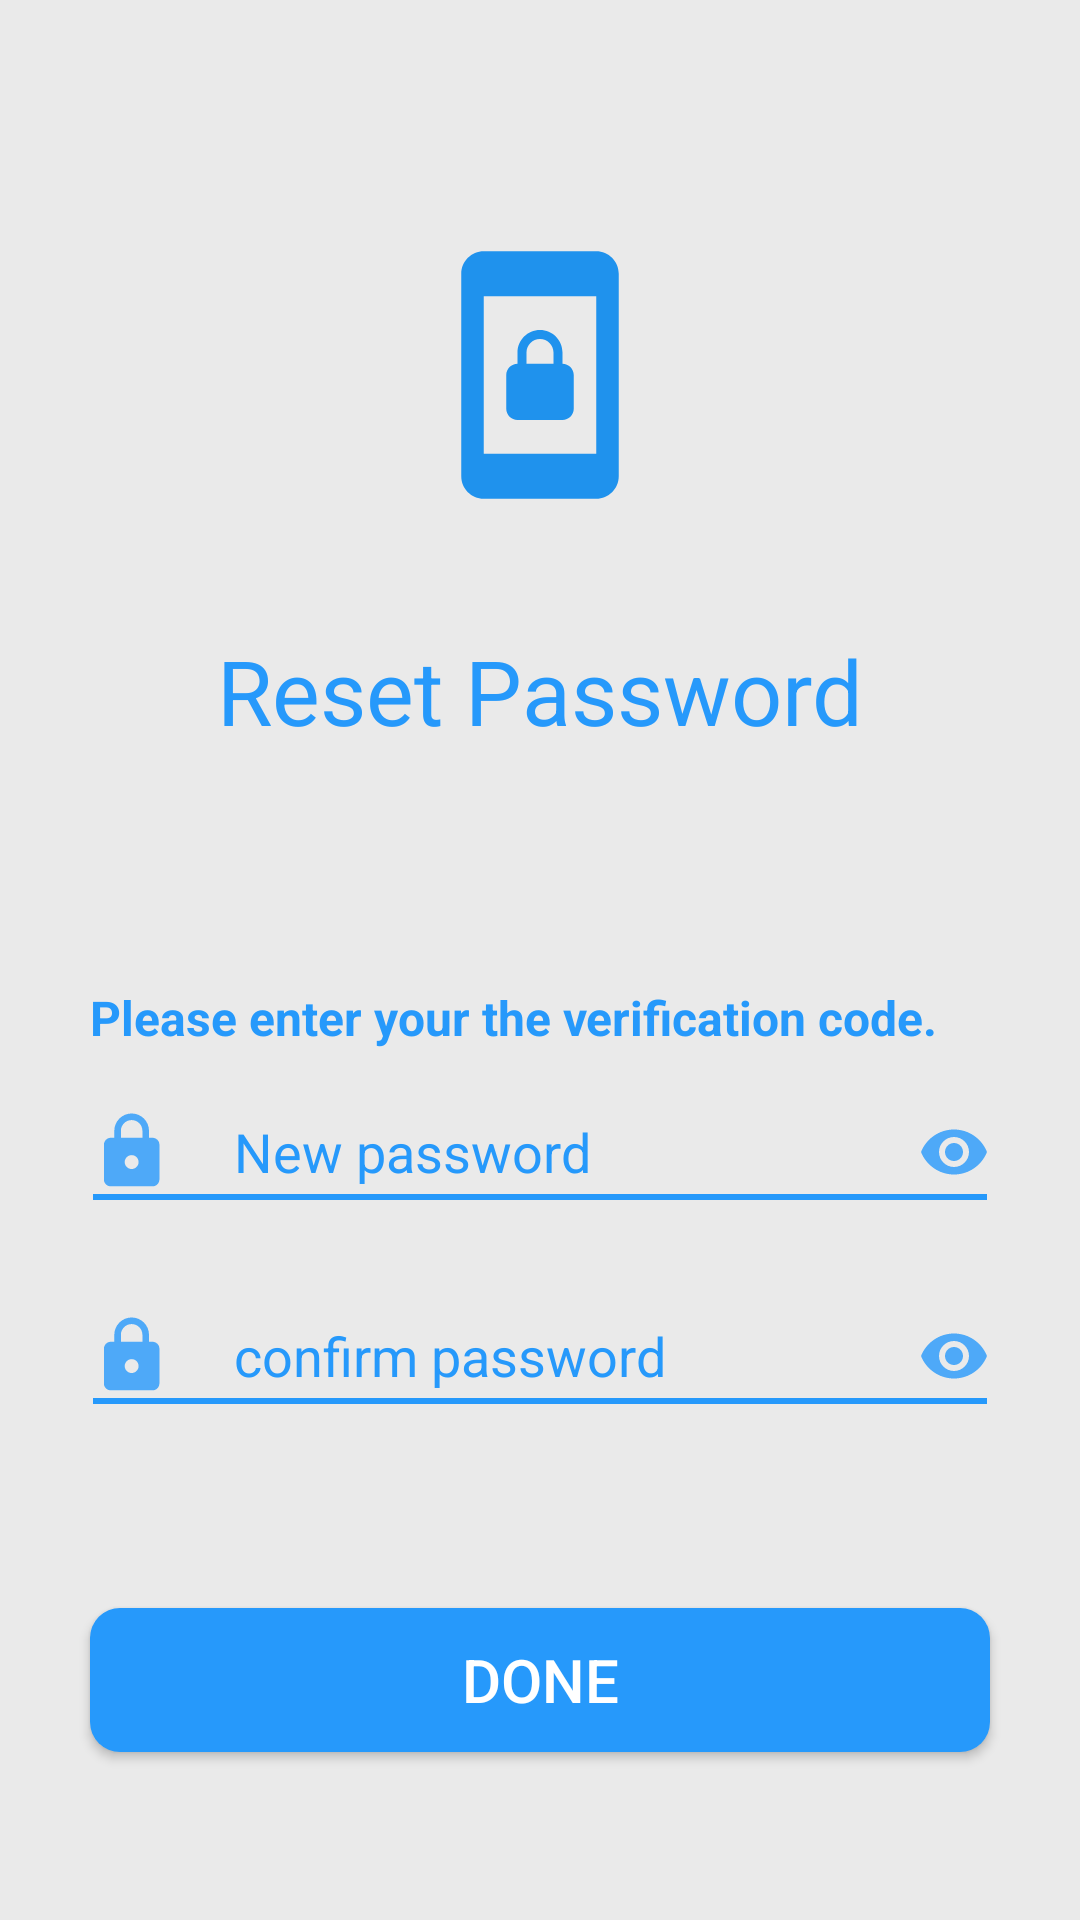

Here is an Android app screen rendered from its layout file. Give the layout XML and the strings, colors and styles it references.
<!-- AndroidManifest.xml: application theme AppTheme -->
<!-- res/layout/activity_reset_pass.xml -->
<?xml version="1.0" encoding="utf-8"?>
<RelativeLayout xmlns:android="http://schemas.android.com/apk/res/android"
    xmlns:app="http://schemas.android.com/apk/res-auto"
    xmlns:tools="http://schemas.android.com/tools"
    android:layout_width="match_parent"
    android:layout_height="match_parent"
    android:background="#EAEAEA"
    tools:context=".ResetPassActivity">

    <ImageView
        android:id="@+id/email"
        android:layout_width="wrap_content"
        android:layout_height="wrap_content"
        android:layout_centerHorizontal="true"
        android:src="@drawable/ic_screen_lock_portrait_black_24dp"
        android:layout_marginTop="80dp"/>

    <TextView
        android:id="@+id/resetpw"
        android:layout_width="wrap_content"
        android:layout_height="wrap_content"
        android:text="Reset Password"
        android:textSize="30dp"
        android:textColor="#2699FB"
        android:layout_centerHorizontal="true"
        android:layout_marginTop="40dp"
        android:layout_below="@id/email"/>

    <TextView
        android:id="@+id/txt1"
        android:layout_width="wrap_content"
        android:layout_height="wrap_content"
        android:text="Please enter your the verification code."
        android:textColor="#2699FB"
        android:textSize="16dp"
        android:textStyle="bold"
        android:layout_below="@+id/resetpw"
        android:layout_alignParentStart="true"
        android:layout_alignParentEnd="true"
        android:layout_marginStart="30dp"
        android:layout_marginTop="78dp"
        android:layout_marginEnd="30dp"/>

    <EditText
        android:id="@+id/user_name"
        android:layout_width="wrap_content"
        android:layout_height="wrap_content"
        android:ems="10"
        android:background="@drawable/custom_edittext"
        android:hint="New password"
        android:inputType="textPassword"
        android:textColor="#2699FB"
        android:textColorHint="#2699FB"
        android:drawableLeft="@drawable/ic_action_lock"
        android:drawablePadding="20dp"
        android:drawableRight="@drawable/ic_action_visible"
        android:layout_below="@+id/txt1"
        android:layout_alignParentStart="true"
        android:layout_alignParentEnd="true"
        android:layout_marginStart="30dp"
        android:layout_marginTop="20dp"
        android:layout_marginEnd="30dp"/>

    <EditText
        android:id="@+id/pw"
        android:layout_width="wrap_content"
        android:layout_height="wrap_content"
        android:ems="10"
        android:drawableLeft="@drawable/ic_action_lock"
        android:drawablePadding="20dp"
        android:drawableRight="@drawable/ic_action_visible"
        android:background="@drawable/custom_edittext"
        android:hint="confirm password"
        android:importantForAutofill="no"
        android:inputType="textPassword"
        android:textColor="#2699FB"
        android:textColorHint="#2699FB"
        android:layout_below="@+id/user_name"
        android:layout_alignParentStart="true"
        android:layout_alignParentEnd="true"
        android:layout_marginStart="30dp"
        android:layout_marginTop="10dp"
        android:layout_marginEnd="30dp"/>

    <Button
        android:id="@+id/done"
        android:layout_width="wrap_content"
        android:layout_height="wrap_content"
        android:layout_below="@+id/pw"
        android:layout_alignParentStart="true"
        android:layout_alignParentEnd="true"
        android:layout_marginStart="30dp"
        android:layout_marginTop="40dp"
        android:layout_marginEnd="30dp"
        android:background="@drawable/custom_button"
        android:text="done"
        android:textColor="#fff"
        android:textSize="20dp" />

</RelativeLayout>
<!-- resources referenced by this layout -->
<resources>
  <!-- drawable custom_button (drawable) -->
  <?xml version="1.0" encoding="utf-8"?>
  <shape xmlns:android="http://schemas.android.com/apk/res/android" android:shape="rectangle">
  
      <solid android:color="#2699FB"/>
      <corners android:radius="10dp"/>
  
  </shape>
  <!-- drawable custom_edittext (drawable) -->
  <?xml version="1.0" encoding="utf-8"?>
  <shape xmlns:android="http://schemas.android.com/apk/res/android" android:shape="line">
  
      <stroke android:width="2dp" android:color="#2699FB"/>
      <padding android:bottom="30dp"/>
  
  </shape>
  <!-- drawable ic_action_lock (drawable-anydpi) -->
  <vector xmlns:android="http://schemas.android.com/apk/res/android"
      android:width="28dp"
      android:height="28dp"
      android:viewportWidth="24.2"
      android:viewportHeight="24.2"
      android:tint="#2699FB"
      android:alpha="0.8">
      <path
          android:fillColor="#FF000000"
          android:pathData="M18,8h-1L17,6c0,-2.76 -2.24,-5 -5,-5S7,3.24 7,6v2L6,8c-1.1,0 -2,0.9 -2,2v10c0,1.1 0.9,2 2,2h12c1.1,0 2,-0.9 2,-2L20,10c0,-1.1 -0.9,-2 -2,-2zM12,17c-1.1,0 -2,-0.9 -2,-2s0.9,-2 2,-2 2,0.9 2,2 -0.9,2 -2,2zM15.1,8L8.9,8L8.9,6c0,-1.71 1.39,-3.1 3.1,-3.1 1.71,0 3.1,1.39 3.1,3.1v2z"/>
  </vector>
  <!-- drawable ic_action_visible (drawable-anydpi) -->
  <vector xmlns:android="http://schemas.android.com/apk/res/android"
      android:width="24dp"
      android:height="24dp"
      android:viewportWidth="24"
      android:viewportHeight="24"
      android:tint="#2699FB"
      android:alpha="0.8">
      <path
          android:fillColor="#FF000000"
          android:pathData="M12,4.5C7,4.5 2.73,7.61 1,12c1.73,4.39 6,7.5 11,7.5s9.27,-3.11 11,-7.5c-1.73,-4.39 -6,-7.5 -11,-7.5zM12,17c-2.76,0 -5,-2.24 -5,-5s2.24,-5 5,-5 5,2.24 5,5 -2.24,5 -5,5zM12,9c-1.66,0 -3,1.34 -3,3s1.34,3 3,3 3,-1.34 3,-3 -1.34,-3 -3,-3z"/>
  </vector>
  <!-- drawable ic_screen_lock_portrait_black_24dp (drawable) -->
  <vector android:height="90dp" android:tint="#1F92ED"
      android:viewportHeight="24.0" android:viewportWidth="24.0"
      android:width="90dp" xmlns:android="http://schemas.android.com/apk/res/android">
      <path android:fillColor="#FF000000" android:pathData="M10,16h4c0.55,0 1,-0.45 1,-1v-3c0,-0.55 -0.45,-1 -1,-1v-1c0,-1.11 -0.9,-2 -2,-2 -1.11,0 -2,0.9 -2,2v1c-0.55,0 -1,0.45 -1,1v3c0,0.55 0.45,1 1,1zM10.8,10c0,-0.66 0.54,-1.2 1.2,-1.2 0.66,0 1.2,0.54 1.2,1.2v1h-2.4v-1zM17,1L7,1c-1.1,0 -2,0.9 -2,2v18c0,1.1 0.9,2 2,2h10c1.1,0 2,-0.9 2,-2L19,3c0,-1.1 -0.9,-2 -2,-2zM17,19L7,19L7,5h10v14z"/>
  </vector>
  <style name="AppTheme" parent="Theme.AppCompat.Light.NoActionBar">
          
          <item name="colorPrimary">@color/colorPrimary</item>
          <item name="colorPrimaryDark">@color/color1</item>
          <item name="colorAccent">@color/colorAccent</item>
      </style>
  <color name="colorPrimary">#6200EE</color>
  <color name="colorAccent">#03DAC5</color>
</resources>
